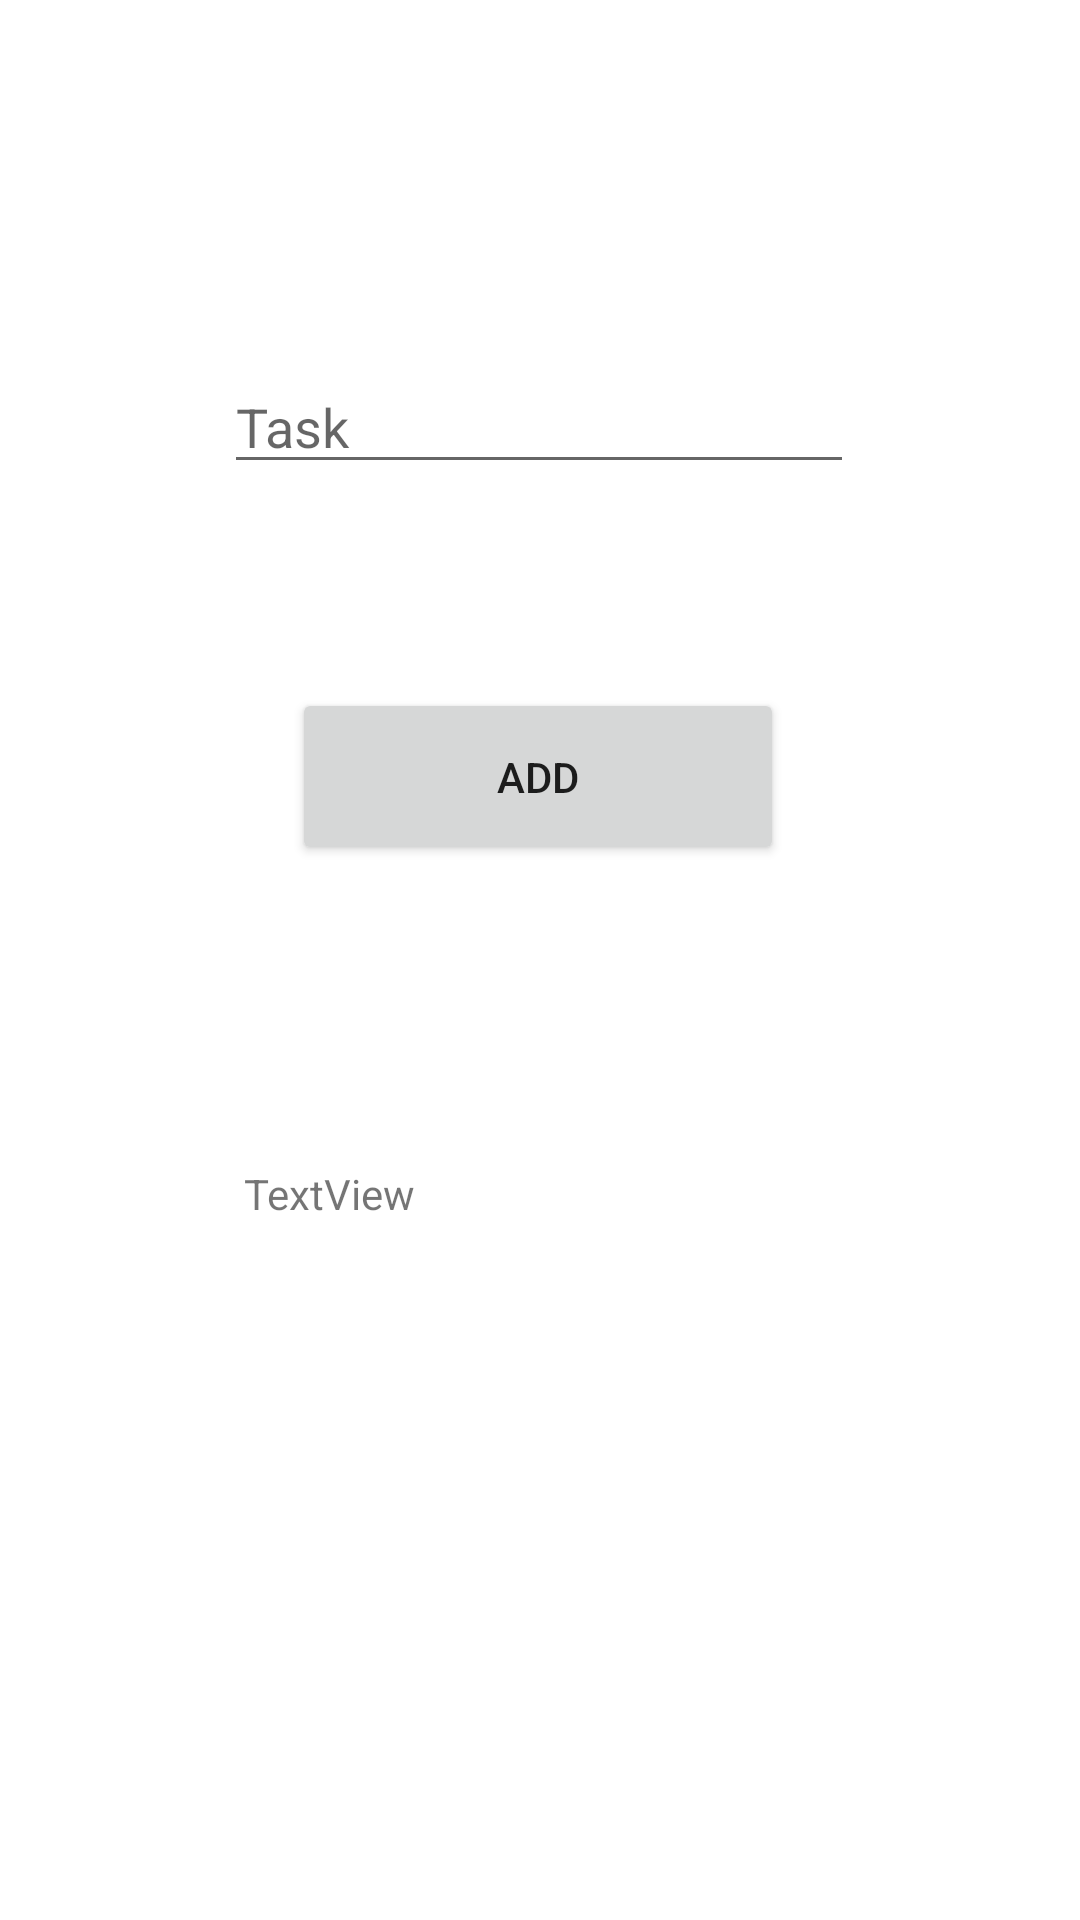

Android layout source for this screen:
<!-- AndroidManifest.xml: application theme Theme.Tutorialapp -->
<!-- res/layout/activity_add_task.xml -->
<?xml version="1.0" encoding="utf-8"?>
<androidx.constraintlayout.widget.ConstraintLayout xmlns:android="http://schemas.android.com/apk/res/android"
    xmlns:app="http://schemas.android.com/apk/res-auto"
    xmlns:tools="http://schemas.android.com/tools"
    android:layout_width="match_parent"
    android:layout_height="match_parent"
    tools:context=".add_task">

    <EditText
        android:id="@+id/editTextTextPersonName"
        android:layout_width="wrap_content"
        android:layout_height="wrap_content"
        android:layout_marginTop="120dp"
        android:ems="10"
        android:hint="Task"
        android:inputType="textPersonName"
        app:layout_constraintEnd_toEndOf="parent"
        app:layout_constraintHorizontal_bias="0.497"
        app:layout_constraintStart_toStartOf="parent"
        app:layout_constraintTop_toTopOf="parent" />

    <Button
        android:id="@+id/button8"
        android:layout_width="164dp"
        android:layout_height="59dp"
        android:layout_marginTop="68dp"
        android:onClick="add_task"
        android:tag="helloworld, slava ukraine"
        android:text="ADD"
        app:layout_constraintEnd_toEndOf="parent"
        app:layout_constraintHorizontal_bias="0.497"
        app:layout_constraintStart_toStartOf="parent"
        app:layout_constraintTop_toBottomOf="@+id/editTextTextPersonName" />

    <TextView
        android:id="@+id/textView7"
        android:layout_width="197dp"
        android:layout_height="208dp"
        android:layout_marginTop="100dp"
        android:text="TextView"
        app:layout_constraintEnd_toEndOf="parent"
        app:layout_constraintHorizontal_bias="0.498"
        app:layout_constraintStart_toStartOf="parent"
        app:layout_constraintTop_toBottomOf="@+id/button8" />
</androidx.constraintlayout.widget.ConstraintLayout>
<!-- resources referenced by this layout -->
<resources>
  <style name="Theme.Tutorialapp" parent="Theme.MaterialComponents.DayNight.DarkActionBar">
          
          <item name="colorPrimary">@color/purple_500</item>
          <item name="colorPrimaryVariant">@color/purple_700</item>
          <item name="colorOnPrimary">@color/white</item>
          
          <item name="colorSecondary">@color/teal_200</item>
          <item name="colorSecondaryVariant">@color/teal_700</item>
          <item name="colorOnSecondary">@color/black</item>
          
          <item name="android:statusBarColor" tools:targetApi="l">?attr/colorPrimaryVariant</item>
          
      </style>
  <color name="purple_500">#FF343deb</color>
  <color name="purple_700">#FF343deb</color>
  <color name="white">#FFFFFFFF</color>
  <color name="teal_200">#FF03DAC5</color>
  <color name="teal_700">#FF018786</color>
  <color name="black">#FF000000</color>
</resources>
